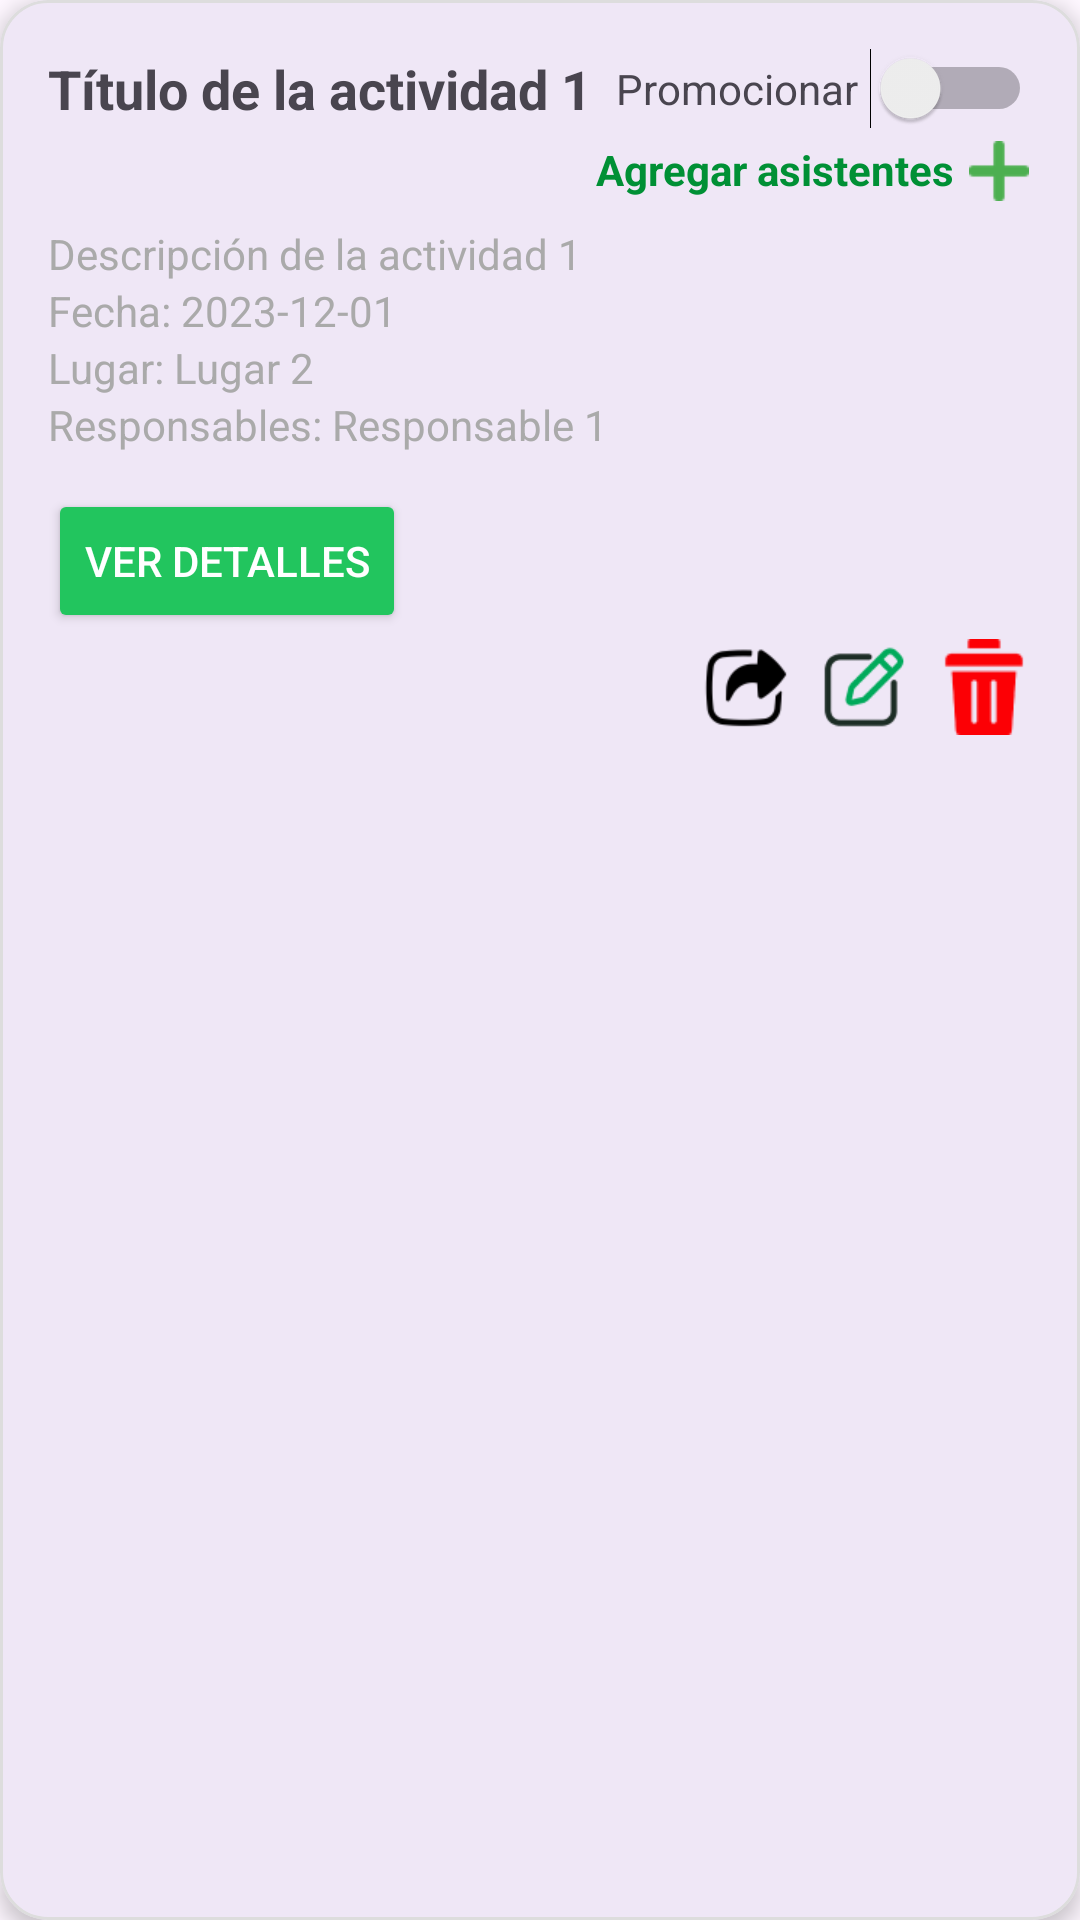

Android layout source for this screen:
<!-- AndroidManifest.xml: application theme Theme.Itemsproyect -->
<!-- res/layout/activity_main.xml -->
<com.google.android.material.card.MaterialCardView xmlns:android="http://schemas.android.com/apk/res/android"
    xmlns:app="http://schemas.android.com/apk/res-auto"
    android:layout_width="match_parent"
    android:layout_height="wrap_content"
    android:layout_margin="8dp"
    app:cardCornerRadius="16dp"
    app:cardElevation="4dp"
    app:strokeWidth="1dp"
    app:strokeColor="#DDDDDD">

    <LinearLayout
        android:layout_width="match_parent"
        android:layout_height="wrap_content"
        android:orientation="vertical"
        android:padding="16dp">

        
        <LinearLayout
            android:layout_width="match_parent"
            android:layout_height="wrap_content"
            android:orientation="horizontal"
            android:gravity="center_vertical">

            <TextView
                android:id="@+id/tvAgregarAsistentes"
                android:layout_width="0dp"
                android:layout_weight="1"
                android:layout_height="wrap_content"
                android:text="Título de la actividad 1"
                android:textSize="18sp"
                android:textStyle="bold" />

            <TextView
                android:layout_width="wrap_content"
                android:layout_height="wrap_content"
                android:text="Promocionar"
                android:textSize="14sp"
                android:layout_marginEnd="4dp" />

            <Switch
                android:id="@+id/switchPromocion"
                android:layout_width="wrap_content"
                android:layout_height="wrap_content" />
        </LinearLayout>

        <LinearLayout
            android:layout_width="match_parent"
            android:layout_height="wrap_content"
            android:orientation="horizontal"
            android:gravity="right"
            android:layout_marginTop="4dp"
            android:layout_marginRight="1dp">


            <TextView
                android:id="@+id/iconoAgregarAsistentes"
                android:layout_width="wrap_content"
                android:layout_height="wrap_content"
                android:text="Agregar asistentes"
                android:textStyle="bold"
                android:textColor="#009035"/>
            <ImageView
                android:layout_width="20dp"
                android:layout_height="20dp"
                android:src="@drawable/plus"
                android:layout_marginLeft="5dp"

                />

        </LinearLayout>

        
        <TextView
            android:layout_width="match_parent"
            android:layout_height="wrap_content"
            android:text="Descripción de la actividad 1"
            android:textColor="#AAAAAA"
            android:layout_marginTop="8dp" />

        <TextView
            android:layout_width="match_parent"
            android:layout_height="wrap_content"
            android:text="Fecha: 2023-12-01"
            android:textColor="#AAAAAA" />

        <TextView
            android:layout_width="match_parent"
            android:layout_height="wrap_content"
            android:text="Lugar: Lugar 2"
            android:textColor="#AAAAAA" />

        <TextView
            android:layout_width="match_parent"
            android:layout_height="wrap_content"
            android:text="Responsables: Responsable 1"
            android:textColor="#AAAAAA" />

        


        
        <Button
            android:id="@+id/btnVerDetalles"
            android:layout_width="wrap_content"
            android:layout_height="wrap_content"
            android:text="Ver Detalles"

            android:layout_marginTop="12dp"
            app:backgroundTint="#22C55E"
            android:textColor="@android:color/white" />

        
        <LinearLayout
            android:layout_width="match_parent"
            android:layout_height="wrap_content"
            android:gravity="end"
            android:layout_marginTop="2dp"
            android:orientation="horizontal">

            <ImageButton
                android:id="@+id/btnCompartir"
                android:layout_width="32dp"
                android:layout_height="32dp"
                android:src="@drawable/compar"
                android:contentDescription="Compartir"
                android:background="?attr/selectableItemBackgroundBorderless"
                android:layout_marginEnd="8dp"
                android:scaleType="fitCenter"
                />

            <ImageButton
                android:id="@+id/btnEditar"
                android:layout_width="32dp"
                android:layout_height="32dp"
                android:src="@drawable/edit"
                android:contentDescription="Editar"
                android:background="?attr/selectableItemBackgroundBorderless"
                android:layout_marginEnd="8dp"
                android:scaleType="fitCenter"
                />

            <ImageButton
                android:id="@+id/btnEliminar"
                android:layout_width="32dp"
                android:layout_height="32dp"
                android:src="@drawable/delete"
                android:contentDescription="Eliminar"
                android:background="?attr/selectableItemBackgroundBorderless"
                android:scaleType="fitCenter"
                />
        </LinearLayout>

    </LinearLayout>
</com.google.android.material.card.MaterialCardView>
<!-- resources referenced by this layout -->
<resources>
  <!-- drawable compar: png bitmap (drawable, 1408 bytes) -->
  <!-- drawable delete: png bitmap (drawable, 821 bytes) -->
  <!-- drawable edit: png bitmap (drawable, 2020 bytes) -->
  <!-- drawable plus: png bitmap (drawable, 348 bytes) -->
  <style name="Theme.Itemsproyect" parent="Base.Theme.Itemsproyect" />
  <style name="Base.Theme.Itemsproyect" parent="Theme.Material3.DayNight.NoActionBar">
          
          
      </style>
</resources>
